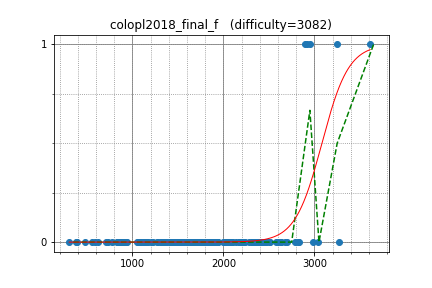

The data file committed next to this chart (first rows):
yosupo, 3249.415338, 1
maroonrk, 2898, 1
tozangezan, 2956, 1
semiexp, 3612, 1
sugim48, 3275, 0
sigma425, 3042, 0
joisino, 2790, 0
ryoissy, 2349, 0
E869120, 2634, 0
Huziwara, 2984, 0
kimiyuki, 2416, 0
tossy, 2233, 0
square1001, 2512, 0
hoget157, 2344, 0
funcsr, 2360, 0
hamko, 1934, 0
drafear, 2457, 0
ei13333, 2426, 0
base64, 2221, 0
imulan, 2068, 0
piroz95, 2321, 0
btk15049, 2453, 0
smiken, 2185, 0
omochana2, 2170, 0
abc050, 2015, 0
rickytheta, 2703, 0
ptrs, 1840, 0
rapurasu, 2021, 0
dohatsutsu, 2319, 0
nuip, 2820, 0
Pulmn, 2204, 0
PIandS, 2459, 0
yuma000, 2604, 0
Lepton, 2439, 0
sntea, 1856, 0
int_cl, 1481, 0
kotamanegi, 2077, 0
yana87, 1535, 0
SGI, 1856, 0
Yazaten, 1882, 0
kshinya, 1753, 0
satanic0258, 2313, 0
nikutto, 2139, 0
etonagisa, 1861, 0
goryudyuma, 1847, 0
yamad, 2109, 0
monolith, 2187, 0
Ti11192916, 1774, 0
sako0384, 1553, 0
kosakkun, 1622, 0
spica314, 2032, 0
leaf1415, 1935, 0
lrmystp, 2039, 0
amano, 2282, 0
utdotk, 1348, 0
takoshi, 1936, 0
takaten, 1426, 0
creep04, 1529, 0
clavis1107, 1463, 0
haji, 1789, 0
Yang33, 1647, 0
... 108 more rows
